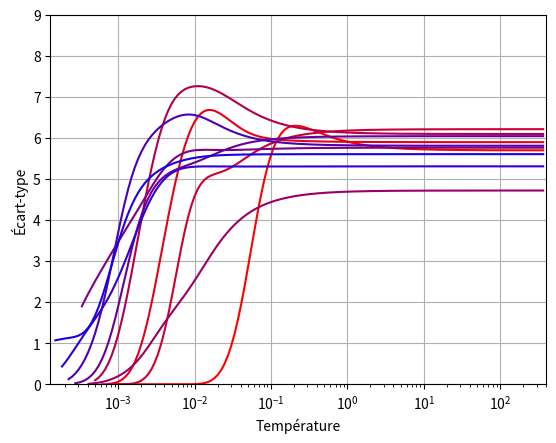

Reproduce this figure in Python.
from random import random
from numpy import sqrt, exp, arange
from matplotlib.pyplot import *
def random_distribution (possible_grades) :
    preeval_rel = []
    for grade in possible_grades :
        preeval_rel.append([grade, random()])
    total = 0
    for couple in preeval_rel :
        total += couple[1]
    eval_rel = []
    for couple in preeval_rel :
        eval_rel.append([couple[0], couple[1]/total])
    return eval_rel
def expected_value (distribution_list) :
    result = 0
    for couple in distribution_list :
        result += couple[0]*couple[1]
    return result
def standard_deviation (distribution_list) :
    result = 0
    expected = expected_value(distribution_list)
    for couple in distribution_list :
        result += (couple[0]-expected)*(couple[0]-expected)*couple[1]
    return sqrt(result)
def heating (distribution_list, log_temperature = 0) :
    # we use the logarithm of the temperature rather than the temperature itself
    total = 0
    for couple in distribution_list :
        total += exp(couple[1]*exp(-log_temperature))
    result = []
    for couple in distribution_list :
        result.append([couple[0],exp(couple[1]*exp(-log_temperature))/total])
    return result
f, ax = subplots(1)
ax.set_xlim(left=0,right=72)
ax.set_ylim(bottom=0,top=50)
for _ in range(10) :
    possible_grades = [random()*20 for _ in range(_*5+5)]
    distribution = random_distribution(possible_grades)
    deviations = []
    for log_temperature in list(arange(-7-.2*_,6,.1)) :
        heated = heating(distribution,log_temperature)
        deviations.append(standard_deviation(heated))
    plot(list(exp(arange(-7-.2*_,6,.1))),deviations,"-",color=(1-.1*_,0,.1*_))
ax.set_xscale('log')
ax.set_xlim(left=.00013,right=403)
ax.set_ylim(bottom=0,top=9)
ax.grid()
xlabel("Température")
ylabel("Écart-type")
show()
